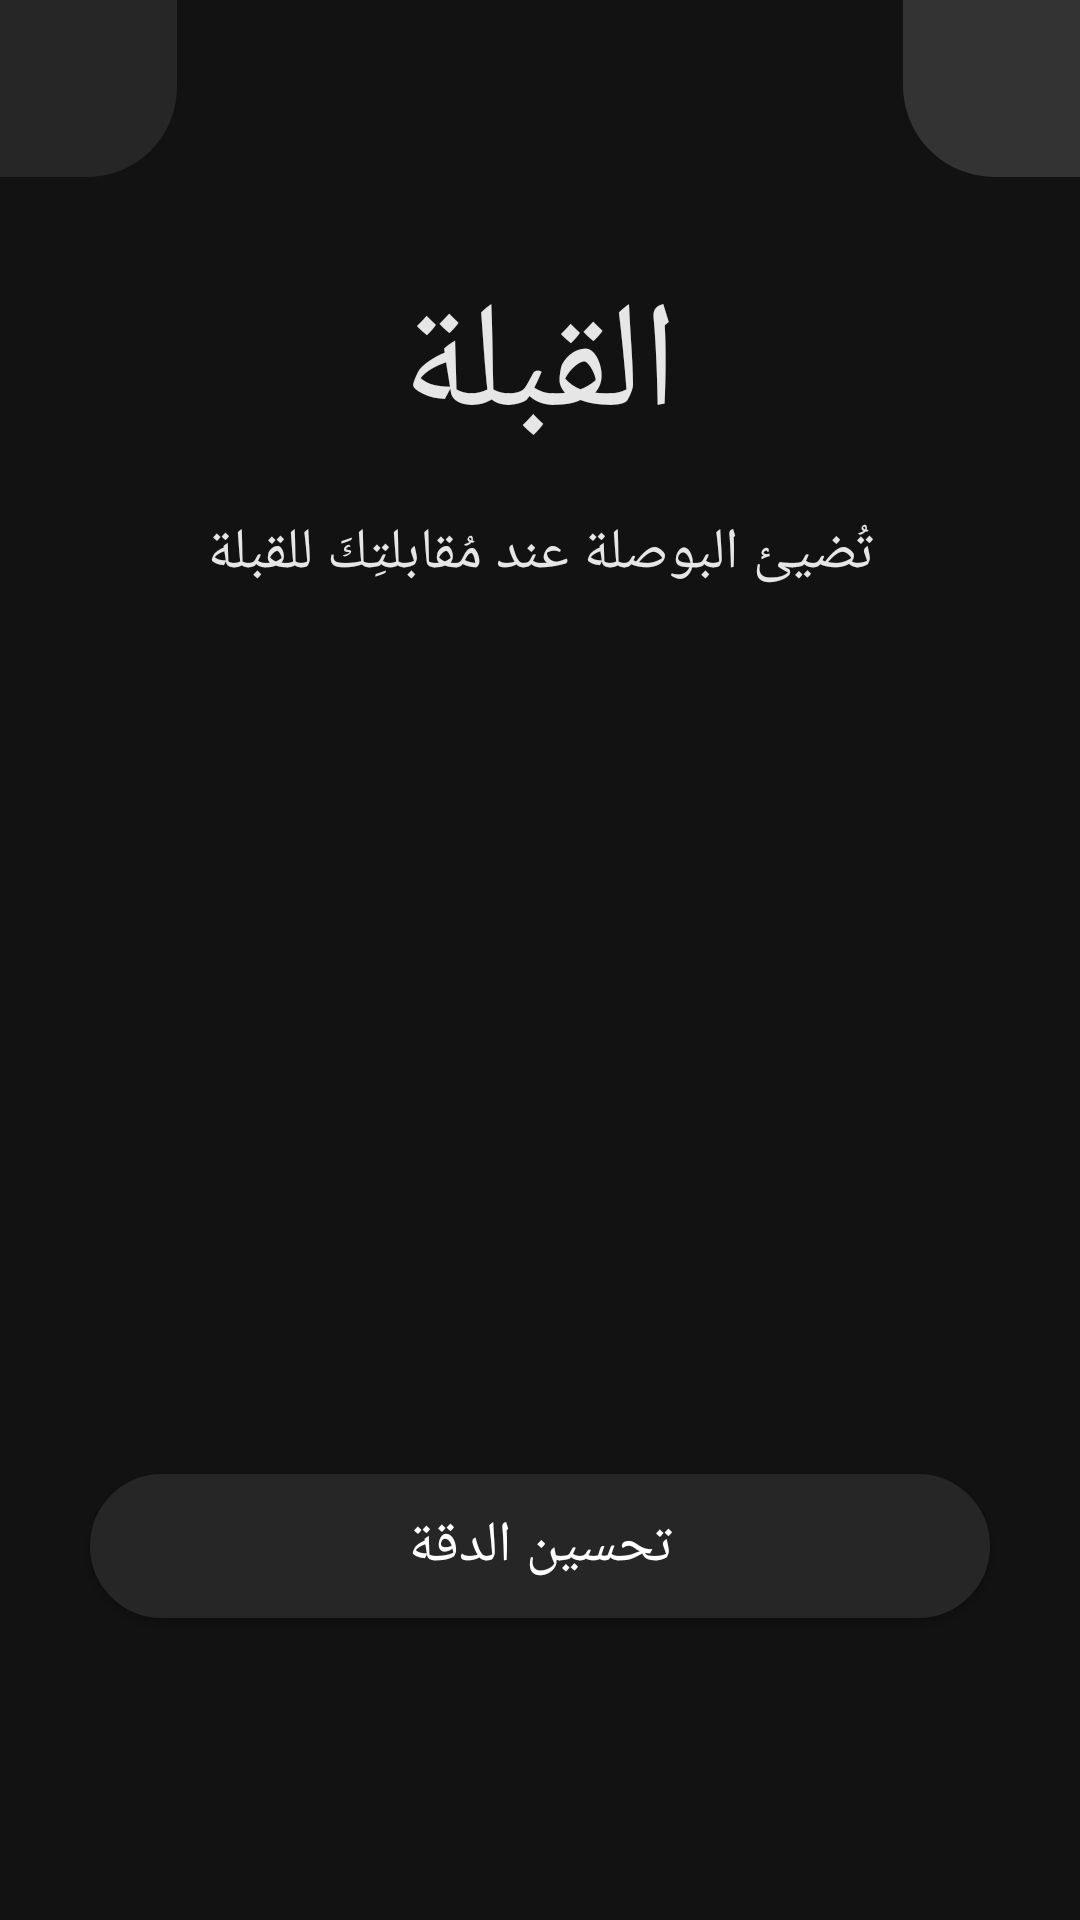

Produce the Android XML layout that renders to this screen, including the resource entries it uses.
<!-- AndroidManifest.xml: application theme AppTheme -->
<!-- res/layout/activity_kibla.xml -->
<?xml version="1.0" encoding="utf-8"?>
<FrameLayout xmlns:android="http://schemas.android.com/apk/res/android"
    xmlns:app="http://schemas.android.com/apk/res-auto"
    xmlns:tools="http://schemas.android.com/tools"
    android:layout_width="match_parent"
    android:layout_height="match_parent"
    android:id="@+id/full"
    android:background="@drawable/forcefull"
    tools:context=".kibla"
    android:gravity="center">

    <LinearLayout
        android:layout_width="match_parent"
        android:layout_height="match_parent"
        android:orientation="vertical"
        android:gravity="center">
        <TextView
            android:id="@+id/maintitle"
            android:layout_width="wrap_content"
            android:layout_height="wrap_content"
            android:text="@string/kibla_arabe"
            android:textColor="@color/white"
            android:textSize="50sp"
            android:paddingStart="3dp"
            android:paddingEnd="3dp"
            android:layout_marginBottom="15dp"/>

        <TextView
            android:layout_width="wrap_content"
            android:layout_height="wrap_content"
            android:textSize="19sp"
            android:textColor="@color/white"
            android:text="@string/kiblatitle_arabe"
            android:layout_marginBottom="15dp"
            android:id="@+id/kiblatitle"/>

        <ImageView
            android:id="@+id/compass"
            android:layout_width="250dp"
            android:layout_height="229dp"
            android:layout_marginBottom="50dp"
            android:contentDescription="@string/todo" />

        <Button
            android:id="@+id/fix"
            android:onClick="fixClicked"
            android:layout_width="300dp"
            android:layout_height="wrap_content"
            android:layout_marginBottom="12dp"
            android:textSize="19sp"
            android:textAllCaps="false"
            android:background="@drawable/darkbuttons2"
            android:text="@string/betterquality_arabe"
            android:textColor="#ffffff" />
    </LinearLayout>

    <RelativeLayout
        android:layout_width="wrap_content"
        android:onClick="arrowbackClicked"
        android:background="@drawable/backback"
        android:gravity="top|start"
        android:clickable="true"
        android:focusable="true"
        android:id="@+id/backarrowbackground"
        android:layout_height="wrap_content">
        <ImageView
            android:id="@+id/arrowback"
            android:layout_marginStart="13dp"
            android:layout_marginBottom="16dp"
            android:layout_marginEnd="16dp"
            android:clickable="true"
            android:focusable="true"
            android:layout_marginTop="13dp"
            android:layout_width="30dp"
            android:layout_height="30dp"
            android:onClick="arrowbackClicked"
            android:layout_marginRight="16dp"
            android:layout_marginLeft="13dp" />
    </RelativeLayout>

    <RelativeLayout
        android:layout_width="wrap_content"
        android:clickable="true"
        android:layout_gravity="end|top"
        android:focusable="true"
        android:onClick="nightmodeClicked"
        android:id="@+id/nightmodebackground"
        android:background="@drawable/statsback"
        android:layout_height="wrap_content">
        <ImageView
            android:id="@+id/nightmodebutton"
            android:layout_marginStart="16dp"
            android:layout_marginBottom="16dp"
            android:layout_marginEnd="13dp"
            android:clickable="true"
            android:focusable="true"
            android:layout_marginTop="13dp"
            android:layout_width="30dp"
            android:layout_height="30dp"
            android:onClick="nightmodeClicked"
            android:layout_marginRight="13dp"
            android:layout_marginLeft="16dp"
            android:contentDescription="@string/todo" />
    </RelativeLayout>
</FrameLayout>
<!-- resources referenced by this layout -->
<resources>
  <color name="white">#e6e6e6</color>
  <!-- drawable backback (drawable) -->
  <?xml version="1.0" encoding="UTF-8"?>
  <selector xmlns:android="http://schemas.android.com/apk/res/android">
      <item >
          <shape>
              <solid
                  android:color="#262626"/>
              <corners
                  android:bottomRightRadius="30dp"/>
          </shape>
      </item>
  </selector>
  <!-- drawable darkbuttons2 (drawable) -->
  <?xml version="1.0" encoding="UTF-8"?>
  <selector xmlns:android="http://schemas.android.com/apk/res/android">
      <item android:state_pressed="true">
          <shape>
              <solid android:color="#555555"/>
              <stroke android:color="#555555" android:width="1dp"/>
              <corners android:radius="30dp"/>
          </shape>
      </item>
      <item android:state_pressed="false">
          <shape>
              <solid android:color="#262626"/>
              <stroke android:color="#262626" android:width="1dp"/>
              <corners android:radius="30dp"/>
          </shape>
      </item>
  </selector>
  <!-- drawable forcefull (drawable) -->
  <?xml version="1.0" encoding="UTF-8"?>
  <selector xmlns:android="http://schemas.android.com/apk/res/android">
      <item>
          <shape>
              <solid android:color="#121212"/>
          </shape>
      </item>
  </selector>
  <!-- drawable statsback (drawable) -->
  <?xml version="1.0" encoding="UTF-8"?>
  <selector xmlns:android="http://schemas.android.com/apk/res/android">
      <item >
          <shape>
              <solid
                  android:color="#333333"/>
              <stroke
                  android:color="#333333"
                  android:width="1dp"/>
              <corners
                  android:bottomLeftRadius="30dp"/>
          </shape>
      </item>
  </selector>
  <string name="betterquality_arabe">تحسين الدقة</string>
  <string name="kibla_arabe">القبلة</string>
  <string name="kiblatitle_arabe">تُضيئ البوصلة عند مُقابلتِكَ للقبلة</string>
  <string name="todo" translatable="false">TODO</string>
  <style name="AppTheme" parent="Theme.AppCompat.Light.NoActionBar">
          
          <item name="colorPrimary">@color/colorPrimary</item>
          <item name="colorPrimaryDark">@color/colorPrimaryDark</item>
          <item name="colorAccent">@color/colorAccent</item>
      </style>
  <color name="colorPrimary">#000</color>
  <color name="colorPrimaryDark">#00574B</color>
  <color name="colorAccent">#000</color>
</resources>
